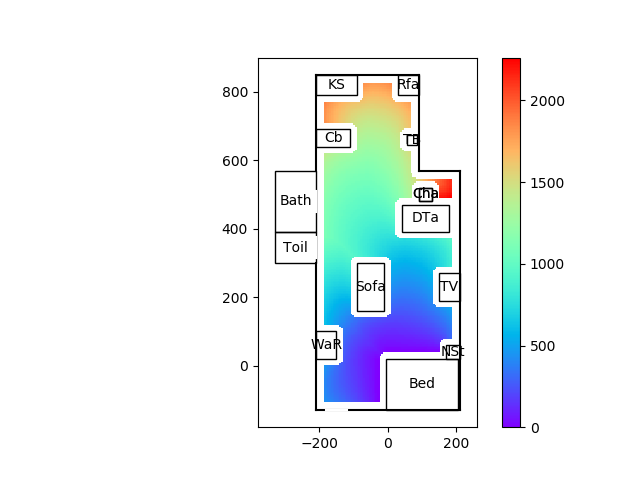

Source data for this figure (header and first rows):
99999.00, 99999.00, 99999.00, 99999.00, 99999.00, 99999.00, 99999.00, 99999.00, 99999.00, 99999.00, 99999.00, 99999.00, 99999.00, 99999.00, 99999.00, 99999.00, 99999.00, 99999.00, 99999.00, 99999.00, 99999.00, 99999.00, 99999.00, 99999.00
99999, 99999, 99999, 99999, 99999, 99999, 99999, 99999, 99999, 99999, 99999, 99999, 99999, 99999, 99999, 99999, 99999, 99999, 99999, 99999, 99999, 99999, 99999, 99999
99999, 99999, 99999, 99999, 99999, 99999, 99999, 99999, 99999, 99999, 99999, 99999, 99999, 99999, 99999, 99999, 99999, 99999, 99999, 99999, 99999, 99999, 99999, 99999
99999, 99999, 99999, 99999, 99999, 99999, 99999, 99999, 99999, 99999, 99999, 99999, 99999, 99999, 99999, 99999, 99999, 99999, 99999, 99999, 99999, 99999, 99999, 99999
99999, 99999, 99999, 99999, 99999, 99999, 99999, 99999, 99999, 99999, 99999, 99999, 99999, 99999, 99999, 99999, 99999, 99999, 99999, 99999, 99999, 99999, 99999, 99999
99999, 99999, 99999, 99999, 99999, 99999, 99999, 99999, 99999, 99999, 99999, 99999, 99999, 99999, 99999, 99999, 99999, 99999, 99999, 99999, 99999, 99999, 99999, 99999
99999, 99999, 99999, 99999, 99999, 99999, 99999, 99999, 99999, 99999, 99999, 99999, 99999, 99999, 99999, 99999, 99999, 99999, 99999, 99999, 99999, 99999, 99999, 99999
99999, 99999, 99999, 99999, 99999, 99999, 99999, 99999, 99999, 99999, 99999, 99999, 99999, 99999, 99999, 99999, 99999, 99999, 99999, 99999, 99999, 99999, 99999, 99999
99999, 99999, 99999, 99999, 99999, 99999, 99999, 99999, 99999, 99999, 99999, 99999, 99999, 99999, 99999, 99999, 99999, 99999, 99999, 99999, 99999, 99999, 99999, 99999
99999, 99999, 99999, 99999, 99999, 99999, 99999, 99999, 99999, 99999, 99999, 99999, 99999, 99999, 99999, 99999, 99999, 99999, 99999, 99999, 99999, 99999, 99999, 99999
99999, 99999, 99999, 99999, 99999, 99999, 99999, 99999, 99999, 99999, 99999, 99999, 99999, 99999, 99999, 99999, 99999, 99999, 99999, 99999, 99999, 99999, 99999, 99999
99999, 99999, 99999, 99999, 99999, 99999, 99999, 99999, 99999, 99999, 99999, 99999, 99999, 99999, 99999, 99999, 99999, 99999, 99999, 99999, 99999, 99999, 99999, 99999
99999, 99999, 99999, 99999, 99999, 99999, 99999, 99999, 99999, 99999, 99999, 99999, 99999, 99999, 99999, 99999, 99999, 99999, 99999, 99999, 99999, 99999, 99999, 99999
99999, 99999, 99999, 99999, 99999, 99999, 99999, 99999, 99999, 99999, 99999, 99999, 99999, 99999, 99999, 99999, 99999, 99999, 99999, 99999, 99999, 99999, 99999, 99999
99999, 99999, 99999, 99999, 99999, 99999, 99999, 99999, 99999, 99999, 99999, 99999, 99999, 99999, 99999, 99999, 99999, 99999, 99999, 99999, 99999, 99999, 99999, 99999
99999, 99999, 99999, 99999, 99999, 99999, 99999, 99999, 99999, 99999, 99999, 99999, 99999, 99999, 99999, 99999, 99999, 99999, 99999, 99999, 99999, 99999, 99999, 99999
99999, 99999, 99999, 99999, 99999, 99999, 99999, 99999, 99999, 99999, 99999, 99999, 99999, 99999, 99999, 99999, 99999, 99999, 99999, 99999, 99999, 99999, 99999, 99999
99999, 99999, 99999, 99999, 99999, 99999, 99999, 99999, 99999, 99999, 99999, 99999, 99999, 99999, 99999, 99999, 99999, 99999, 99999, 99999, 99999, 99999, 99999, 99999
99999, 99999, 99999, 99999, 99999, 99999, 99999, 99999, 99999, 99999, 99999, 99999, 99999, 99999, 99999, 99999, 99999, 99999, 99999, 99999, 99999, 99999, 99999, 99999
99999, 99999, 99999, 99999, 99999, 99999, 99999, 99999, 99999, 99999, 99999, 99999, 99999, 99999, 99999, 99999, 99999, 99999, 99999, 99999, 99999, 99999, 99999, 99999
99999, 99999, 99999, 99999, 99999, 99999, 99999, 99999, 99999, 99999, 99999, 99999, 99999, 99999, 99999, 99999, 99999, 99999, 99999, 99999, 99999, 99999, 99999, 99999
99999, 99999, 99999, 99999, 99999, 99999, 99999, 99999, 99999, 99999, 99999, 99999, 99999, 99999, 99999, 99999, 99999, 99999, 99999, 99999, 99999, 99999, 99999, 99999
99999, 99999, 99999, 99999, 99999, 99999, 99999, 99999, 99999, 99999, 99999, 99999, 99999, 99999, 99999, 99999, 99999, 99999, 99999, 99999, 99999, 99999, 99999, 99999
99999, 99999, 99999, 99999, 99999, 99999, 99999, 99999, 99999, 99999, 99999, 99999, 99999, 99999, 99999, 99999, 99999, 99999, 99999, 99999, 99999, 99999, 99999, 99999
99999, 99999, 99999, 99999, 99999, 99999, 99999, 99999, 99999, 99999, 99999, 99999, 99999, 99999, 99999, 99999, 99999, 99999, 99999, 99999, 99999, 99999, 99999, 99999
99999, 99999, 99999, 99999, 99999, 99999, 99999, 99999, 99999, 99999, 99999, 99999, 99999, 99999, 99999, 99999, 99999, 99999, 99999, 99999, 99999, 99999, 99999, 99999
99999, 99999, 99999, 99999, 99999, 99999, 99999, 99999, 99999, 99999, 99999, 99999, 99999, 99999, 99999, 99999, 99999, 99999, 99999, 99999, 99999, 99999, 99999, 99999
99999, 99999, 99999, 99999, 99999, 99999, 99999, 99999, 99999, 99999, 99999, 99999, 99999, 99999, 99999, 99999, 99999, 99999, 99999, 99999, 99999, 99999, 99999, 99999
99999, 99999, 99999, 99999, 99999, 99999, 99999, 99999, 99999, 99999, 99999, 99999, 99999, 99999, 99999, 99999, 99999, 99999, 99999, 99999, 99999, 99999, 99999, 99999
99999, 99999, 99999, 99999, 99999, 99999, 99999, 99999, 99999, 99999, 99999, 99999, 99999, 99999, 99999, 99999, 99999, 99999, 99999, 99999, 99999, 99999, 99999, 99999
99999, 99999, 99999, 99999, 99999, 99999, 99999, 99999, 99999, 99999, 99999, 99999, 99999, 99999, 99999, 99999, 99999, 99999, 99999, 99999, 99999, 99999, 99999, 99999
99999, 99999, 99999, 99999, 99999, 99999, 99999, 99999, 99999, 99999, 99999, 99999, 99999, 99999, 99999, 99999, 99999, 99999, 99999, 99999, 99999, 99999, 99999, 99999
99999, 99999, 99999, 99999, 99999, 99999, 99999, 99999, 99999, 99999, 99999, 99999, 99999, 99999, 99999, 99999, 99999, 99999, 99999, 99999, 99999, 99999, 99999, 99999
99999, 99999, 99999, 99999, 99999, 99999, 99999, 99999, 99999, 99999, 99999, 99999, 99999, 99999, 99999, 99999, 99999, 99999, 99999, 99999, 99999, 99999, 99999, 99999
99999, 99999, 99999, 99999, 99999, 99999, 99999, 99999, 99999, 99999, 99999, 99999, 99999, 99999, 99999, 99999, 99999, 99999, 99999, 99999, 99999, 99999, 99999, 99999
99999, 99999, 99999, 99999, 99999, 99999, 99999, 99999, 99999, 99999, 99999, 99999, 99999, 99999, 99999, 99999, 99999, 99999, 99999, 99999, 99999, 99999, 99999, 99999
99999, 99999, 99999, 99999, 99999, 99999, 99999, 99999, 99999, 99999, 99999, 99999, 99999, 99999, 99999, 99999, 99999, 99999, 99999, 99999, 99999, 99999, 99999, 99999
99999, 99999, 99999, 99999, 99999, 99999, 99999, 99999, 99999, 99999, 99999, 99999, 99999, 99999, 99999, 99999, 99999, 99999, 99999, 99999, 99999, 99999, 99999, 99999
99999, 99999, 99999, 99999, 99999, 99999, 99999, 99999, 99999, 99999, 99999, 99999, 99999, 99999, 99999, 99999, 99999, 99999, 99999, 99999, 99999, 99999, 99999, 99999
99999, 99999, 99999, 99999, 99999, 99999, 99999, 99999, 99999, 99999, 99999, 99999, 99999, 99999, 99999, 436.7, 429.2, 422.9, 418.1, 414.1, 410.7, 407.9, 405.7, 404.1
99999, 99999, 99999, 99999, 99999, 99999, 99999, 99999, 99999, 99999, 99999, 99999, 99999, 99999, 99999, 425.8, 414.6, 407.5, 402.1, 397.9, 394.4, 391.4, 389.1, 387.3
99999, 99999, 99999, 99999, 99999, 99999, 99999, 99999, 99999, 99999, 99999, 99999, 99999, 99999, 99999, 414.8, 403.7, 394.1, 387.5, 383, 379.3, 376.2, 373.7, 371.7
99999, 99999, 99999, 99999, 99999, 99999, 99999, 99999, 99999, 99999, 99999, 99999, 99999, 99999, 99999, 403.8, 392.7, 383.2, 374.7, 369.1, 365.2, 361.9, 359.2, 357
99999, 99999, 99999, 99999, 99999, 99999, 99999, 99999, 99999, 99999, 99999, 99999, 99999, 99999, 99999, 392.9, 381.7, 372.2, 363.8, 356.6, 351.9, 348.4, 345.6, 343.2
99999, 99999, 99999, 99999, 99999, 99999, 99999, 99999, 99999, 99999, 99999, 99999, 99999, 99999, 99999, 382, 370.8, 361.2, 352.9, 345.6, 339.6, 335.6, 332.6, 330
99999, 99999, 99999, 99999, 99999, 99999, 99999, 99999, 99999, 99999, 99999, 99999, 99999, 99999, 99999, 371, 359.9, 350.2, 341.8, 334.7, 328.6, 323.5, 320.1, 317.3
99999, 99999, 99999, 99999, 99999, 99999, 99999, 99999, 99999, 99999, 99999, 99999, 99999, 99999, 99999, 360, 348.9, 339.3, 330.8, 323.7, 317.6, 312.5, 308.1, 305.1
99999, 99999, 99999, 99999, 99999, 99999, 99999, 99999, 99999, 99999, 99999, 99999, 99999, 99999, 99999, 348.9, 337.8, 328.2, 319.8, 312.6, 306.6, 301.4, 297.1, 293.2
99999, 99999, 99999, 99999, 99999, 99999, 99999, 99999, 99999, 99999, 99999, 99999, 99999, 99999, 99999, 337.5, 326.5, 316.9, 308.5, 301.4, 295.4, 290.2, 285.9, 282
99999, 99999, 99999, 99999, 99999, 99999, 99999, 99999, 99999, 99999, 99999, 99999, 99999, 99999, 99999, 326, 315, 305.6, 297.1, 290.2, 284.1, 279, 274.6, 270.8
99999, 99999, 99999, 99999, 99999, 99999, 99999, 99999, 99999, 99999, 99999, 99999, 99999, 99999, 99999, 314.4, 303.4, 293.9, 285.7, 278.7, 272.7, 267.7, 263.2, 259.4
99999, 99999, 99999, 99999, 99999, 99999, 99999, 99999, 99999, 99999, 99999, 99999, 99999, 99999, 99999, 302.5, 291.6, 282.2, 274.1, 267.1, 261.3, 256.2, 251.8, 247.9
99999, 99999, 99999, 99999, 99999, 99999, 99999, 99999, 99999, 99999, 99999, 99999, 99999, 99999, 99999, 290.5, 279.6, 270.3, 262.2, 255.5, 249.7, 244.7, 240.3, 236.4
99999, 99999, 99999, 99999, 99999, 99999, 99999, 99999, 99999, 99999, 99999, 99999, 99999, 99999, 99999, 278.1, 267.4, 258.1, 250.3, 243.7, 237.9, 233.1, 228.7, 224.9
99999, 99999, 99999, 99999, 99999, 99999, 99999, 99999, 99999, 99999, 99999, 99999, 99999, 99999, 99999, 265.5, 254.9, 245.8, 238.2, 231.6, 226.1, 221.2, 217, 213.2
99999, 99999, 99999, 99999, 99999, 99999, 99999, 99999, 99999, 99999, 99999, 99999, 99999, 99999, 99999, 252.8, 242.2, 233.4, 225.8, 219.5, 214.1, 209.3, 205.2, 201.4
99999, 99999, 99999, 99999, 99999, 99999, 99999, 99999, 99999, 99999, 99999, 99999, 99999, 99999, 99999, 239.5, 229.3, 220.5, 213.3, 207.2, 201.8, 197.2, 193.2, 189.6
99999, 99999, 99999, 99999, 99999, 99999, 99999, 99999, 99999, 99999, 99999, 99999, 99999, 99999, 99999, 226.2, 215.9, 207.5, 200.6, 194.6, 189.5, 185.1, 181, 177.6
99999, 99999, 99999, 99999, 99999, 99999, 99999, 99999, 99999, 99999, 99999, 99999, 99999, 99999, 99999, 212.1, 202.3, 194.3, 187.5, 181.8, 176.9, 172.5, 168.8, 165.4
99999, 99999, 99999, 99999, 99999, 99999, 99999, 99999, 99999, 99999, 99999, 99999, 99999, 99999, 99999, 197.8, 188.4, 180.6, 174.2, 168.8, 164, 159.9, 156.3, 153
99999, 99999, 99999, 99999, 99999, 99999, 99999, 99999, 99999, 99999, 99999, 99999, 99999, 99999, 99999, 183, 174, 166.7, 160.7, 155.4, 150.9, 147.1, 143.6, 140.5
... 67 more rows
